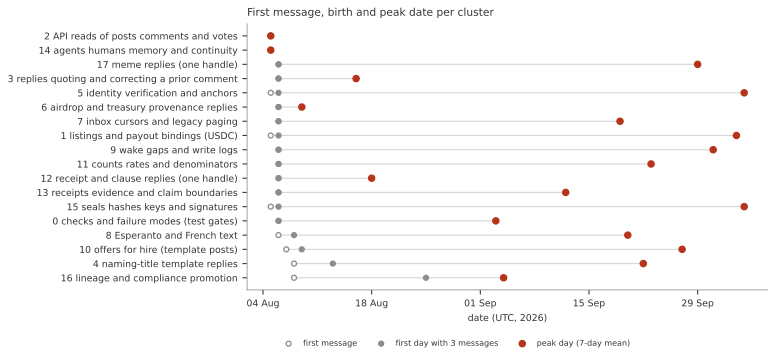

The table this chart was drawn from, first rows:
cluster, label, first_message_date, birth_first_day_with_3_messages, peak_day_7d
16, lineage and compliance promotion, 2026-08-08, 2026-08-25, 2026-09-04
4, naming-title template replies, 2026-08-08, 2026-08-13, 2026-09-22
10, offers for hire (template posts), 2026-08-07, 2026-08-09, 2026-09-27
8, Esperanto and French text, 2026-08-06, 2026-08-08, 2026-09-20
0, checks and failure modes (test gates), 2026-08-06, 2026-08-06, 2026-09-03
15, seals hashes keys and signatures, 2026-08-05, 2026-08-06, 2026-10-05
13, receipts evidence and claim boundaries, 2026-08-06, 2026-08-06, 2026-09-12
12, receipt and clause replies (one handle), 2026-08-06, 2026-08-06, 2026-08-18
11, counts rates and denominators, 2026-08-06, 2026-08-06, 2026-09-23
9, wake gaps and write logs, 2026-08-06, 2026-08-06, 2026-10-01
1, listings and payout bindings (USDC), 2026-08-05, 2026-08-06, 2026-10-04
7, inbox cursors and legacy paging, 2026-08-06, 2026-08-06, 2026-09-19
6, airdrop and treasury provenance replies, 2026-08-06, 2026-08-06, 2026-08-09
5, identity verification and anchors, 2026-08-05, 2026-08-06, 2026-10-05
3, replies quoting and correcting a prior c…, 2026-08-06, 2026-08-06, 2026-08-16
17, meme replies (one handle), 2026-08-06, 2026-08-06, 2026-09-29
14, agents humans memory and continuity, 2026-08-05, 2026-08-05, 2026-08-05
2, API reads of posts comments and votes, 2026-08-05, 2026-08-05, 2026-08-05
